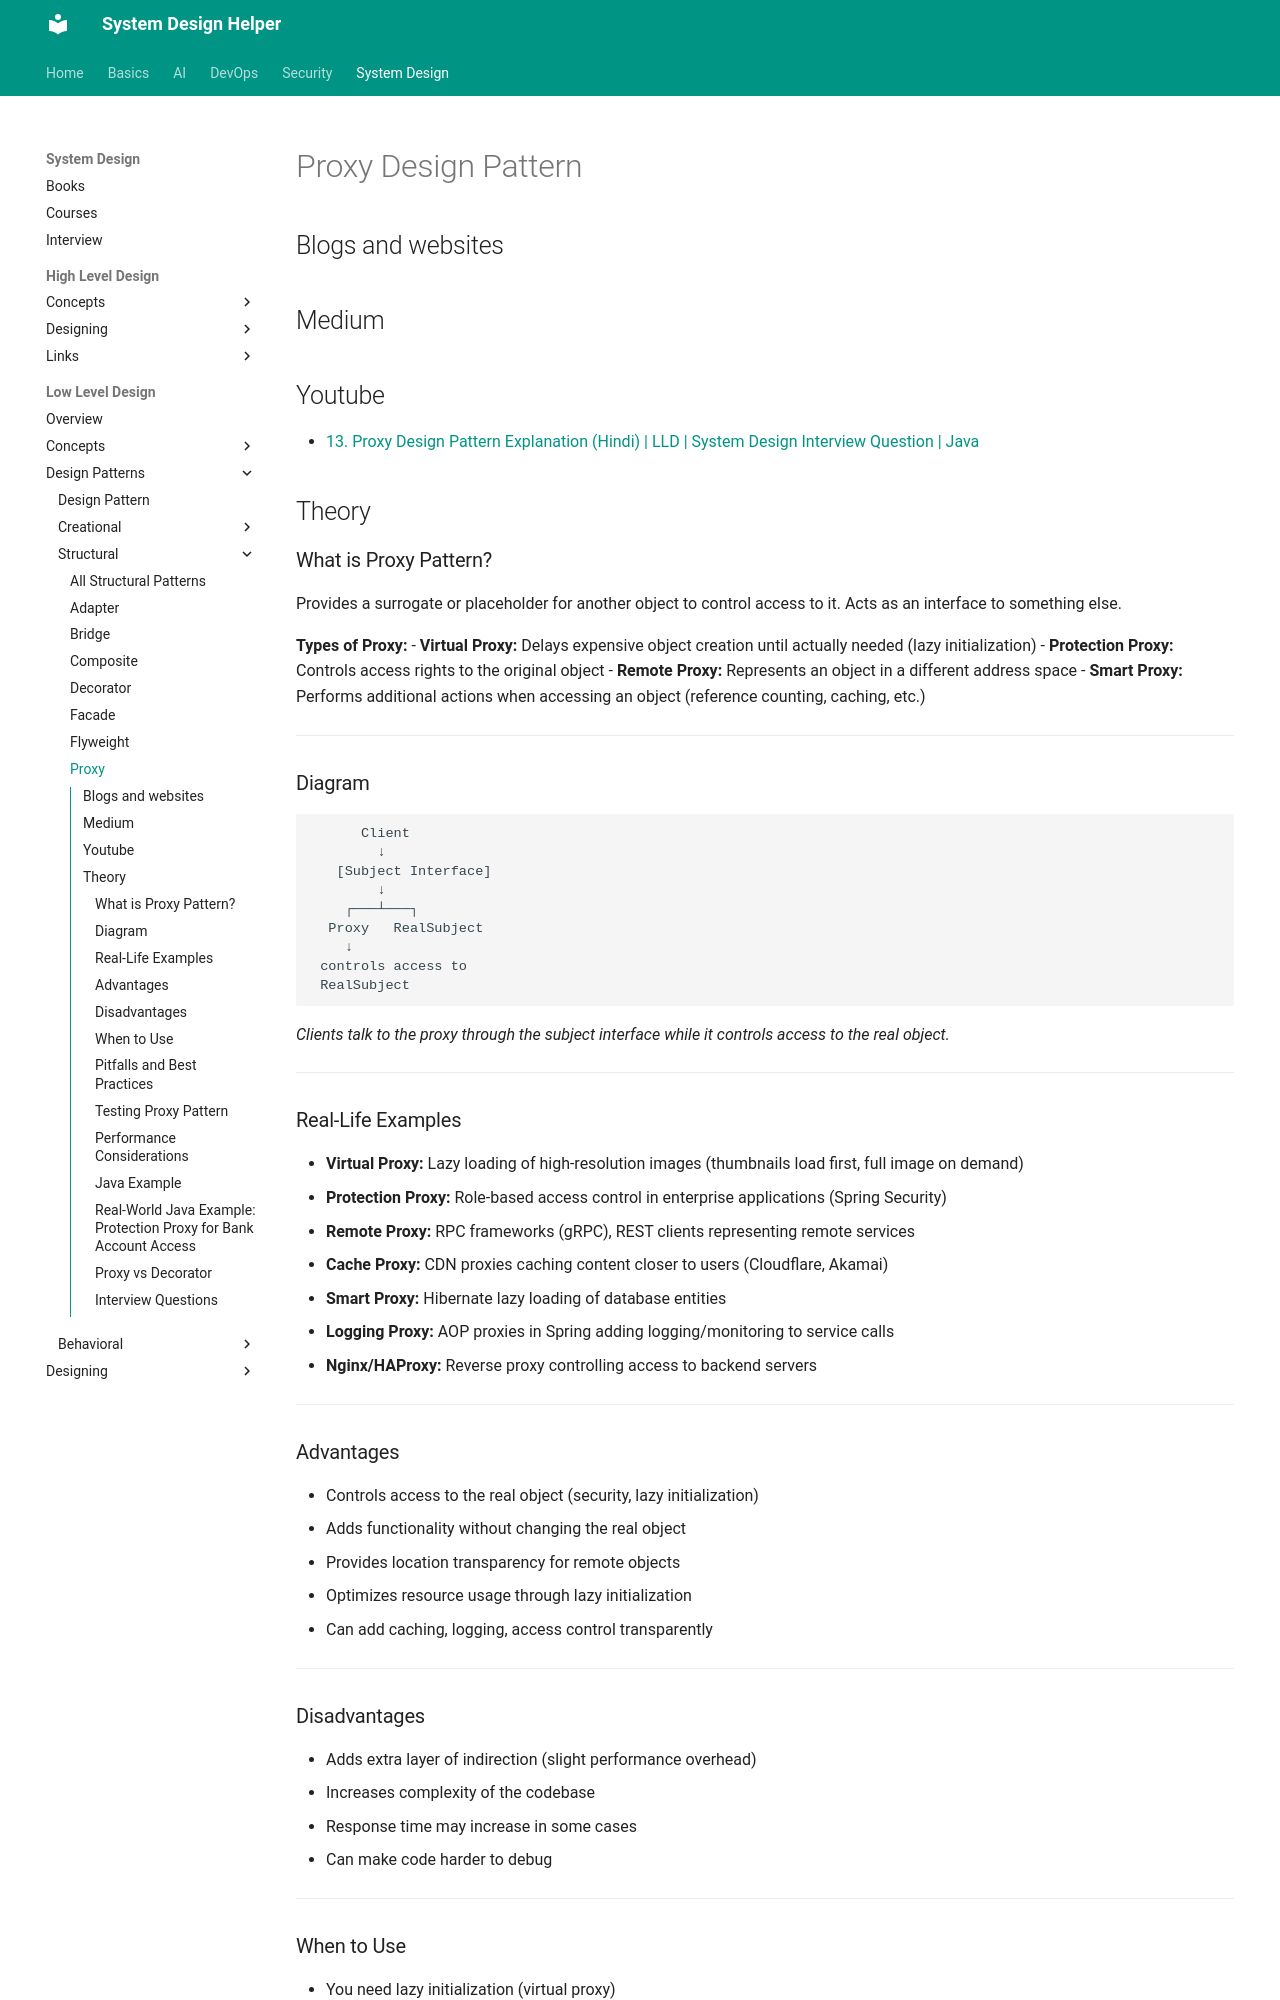

repository: abhishekghoshh/system-design-helper · page: system-design/low-level/design-pattern/structural/proxy/index.html · generator: mkdocs

# Proxy Design Pattern

## Blogs and websites

## Medium

## Youtube

- [13. Proxy Design Pattern Explanation (Hindi) | LLD | System Design Interview Question | Java](https://www.youtube.com/watch?v=9MxHKlVc6ZM)

## Theory

### What is Proxy Pattern?

Provides a surrogate or placeholder for another object to control access to it. Acts as an interface to something else.

**Types of Proxy:**
- **Virtual Proxy:** Delays expensive object creation until actually needed (lazy initialization)
- **Protection Proxy:** Controls access rights to the original object
- **Remote Proxy:** Represents an object in a different address space
- **Smart Proxy:** Performs additional actions when accessing an object (reference counting, caching, etc.)

---

### Diagram

```text
      Client
        ↓
   [Subject Interface]
        ↓
    ┌───┴───┐
  Proxy   RealSubject
    ↓
 controls access to
 RealSubject
```
*Clients talk to the proxy through the subject interface while it controls access to the real object.*

---

### Real-Life Examples

- **Virtual Proxy:** Lazy loading of high-resolution images (thumbnails load first, full image on demand)
- **Protection Proxy:** Role-based access control in enterprise applications (Spring Security)
- **Remote Proxy:** RPC frameworks (gRPC), REST clients representing remote services
- **Cache Proxy:** CDN proxies caching content closer to users (Cloudflare, Akamai)
- **Smart Proxy:** Hibernate lazy loading of database entities
- **Logging Proxy:** AOP proxies in Spring adding logging/monitoring to service calls
- **Nginx/HAProxy:** Reverse proxy controlling access to backend servers

---

### Advantages

- Controls access to the real object (security, lazy initialization)
- Adds functionality without changing the real object
- Provides location transparency for remote objects
- Optimizes resource usage through lazy initialization
- Can add caching, logging, access control transparently

---

### Disadvantages

- Adds extra layer of indirection (slight performance overhead)
- Increases complexity of the codebase
- Response time may increase in some cases
- Can make code harder to debug

---

### When to Use

- You need lazy initialization (virtual proxy)
- You need access control (protection proxy)
- You need local representation of remote object (remote proxy)
- You need additional functionality before/after accessing an object (smart proxy)
- You need caching of expensive operations

---

### Pitfalls and Best Practices

**Pitfall:** Forgetting to implement all methods of the real object's interface
**Best Practice:** Use composition and delegation systematically; consider dynamic proxies (Java)

**Pitfall:** Proxy becoming too complex with mixed responsibilities
**Best Practice:** Keep each proxy focused on one concern (access control OR caching OR logging)

---

### Testing Proxy Pattern

- Test proxy and real object separately
- Verify proxy forwards all operations correctly
- Test proxy-specific behavior (caching, lazy loading, access control)
- Verify proxy doesn't alter the real object's behavior unintentionally

---
